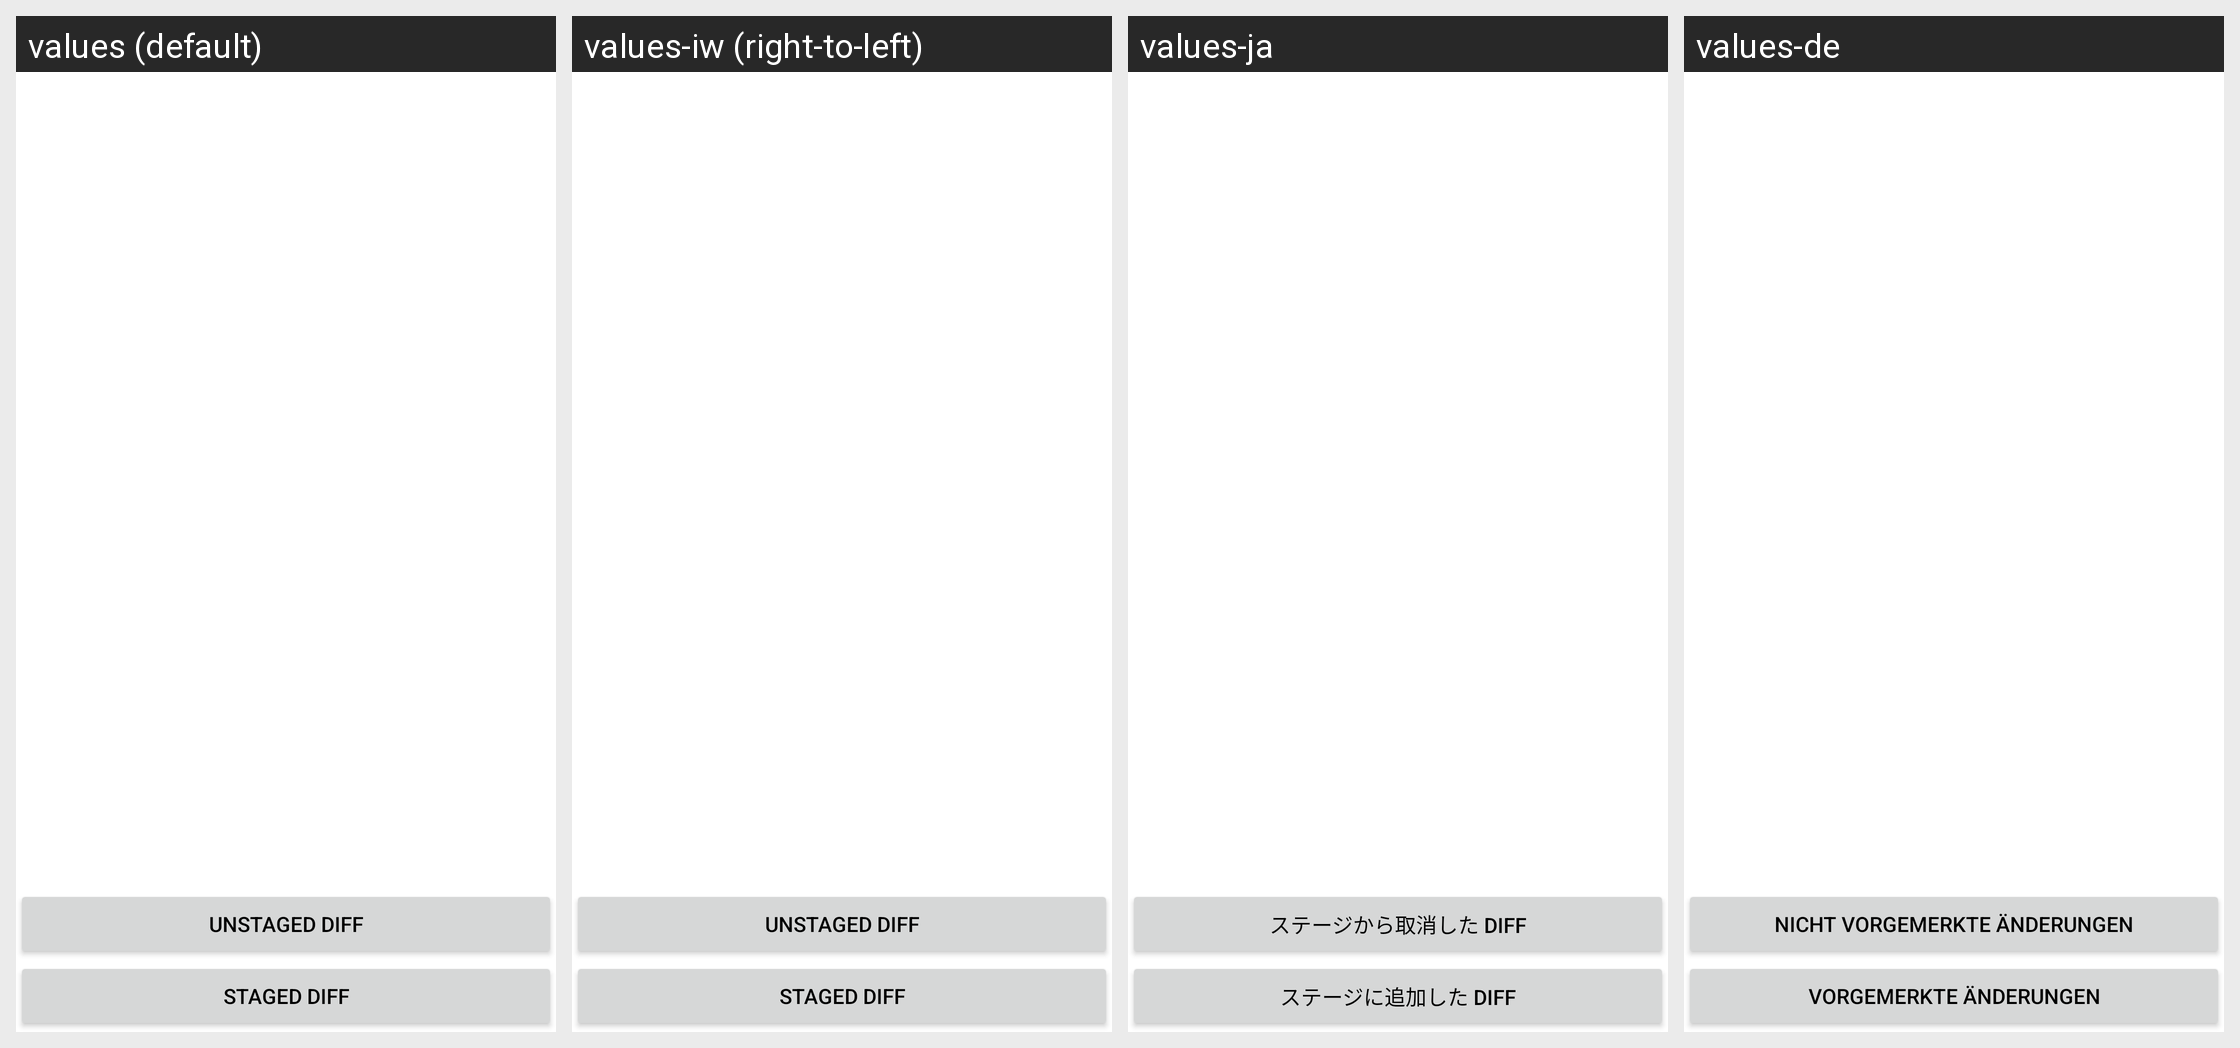

The Android screen above is rendered under several locales of the same app. Produce the string resources it draws, with the default and per-locale values.
Android screen res/layout/fragment_status.xml rendered under 4 locales, left to right: values (default), values-iw (right-to-left), values-ja, values-de. Device: Nexus 5 (rendered at 1080×1920; each locale shown at half size, 540×960, under a caption strip naming it); theme AppTheme.
Other locales in the repository, not shown: values-es, values-fr, values-ko, values-ru, values-zh-rCN.
Strings drawn on this screen, with the default value and each locale's value (text and hints the layout hard-codes, and strings that could not be matched under every locale, appear in the picture but are not listed):

dialog_show_unstaged_diff
  values: Unstaged diff
  values-iw: Unstaged diff
  values-ja: ステージから取消した diff
  values-de: Nicht vorgemerkte Änderungen

dialog_show_staged_diff
  values: Staged diff
  values-iw: Staged diff
  values-ja: ステージに追加した diff
  values-de: Vorgemerkte Änderungen
